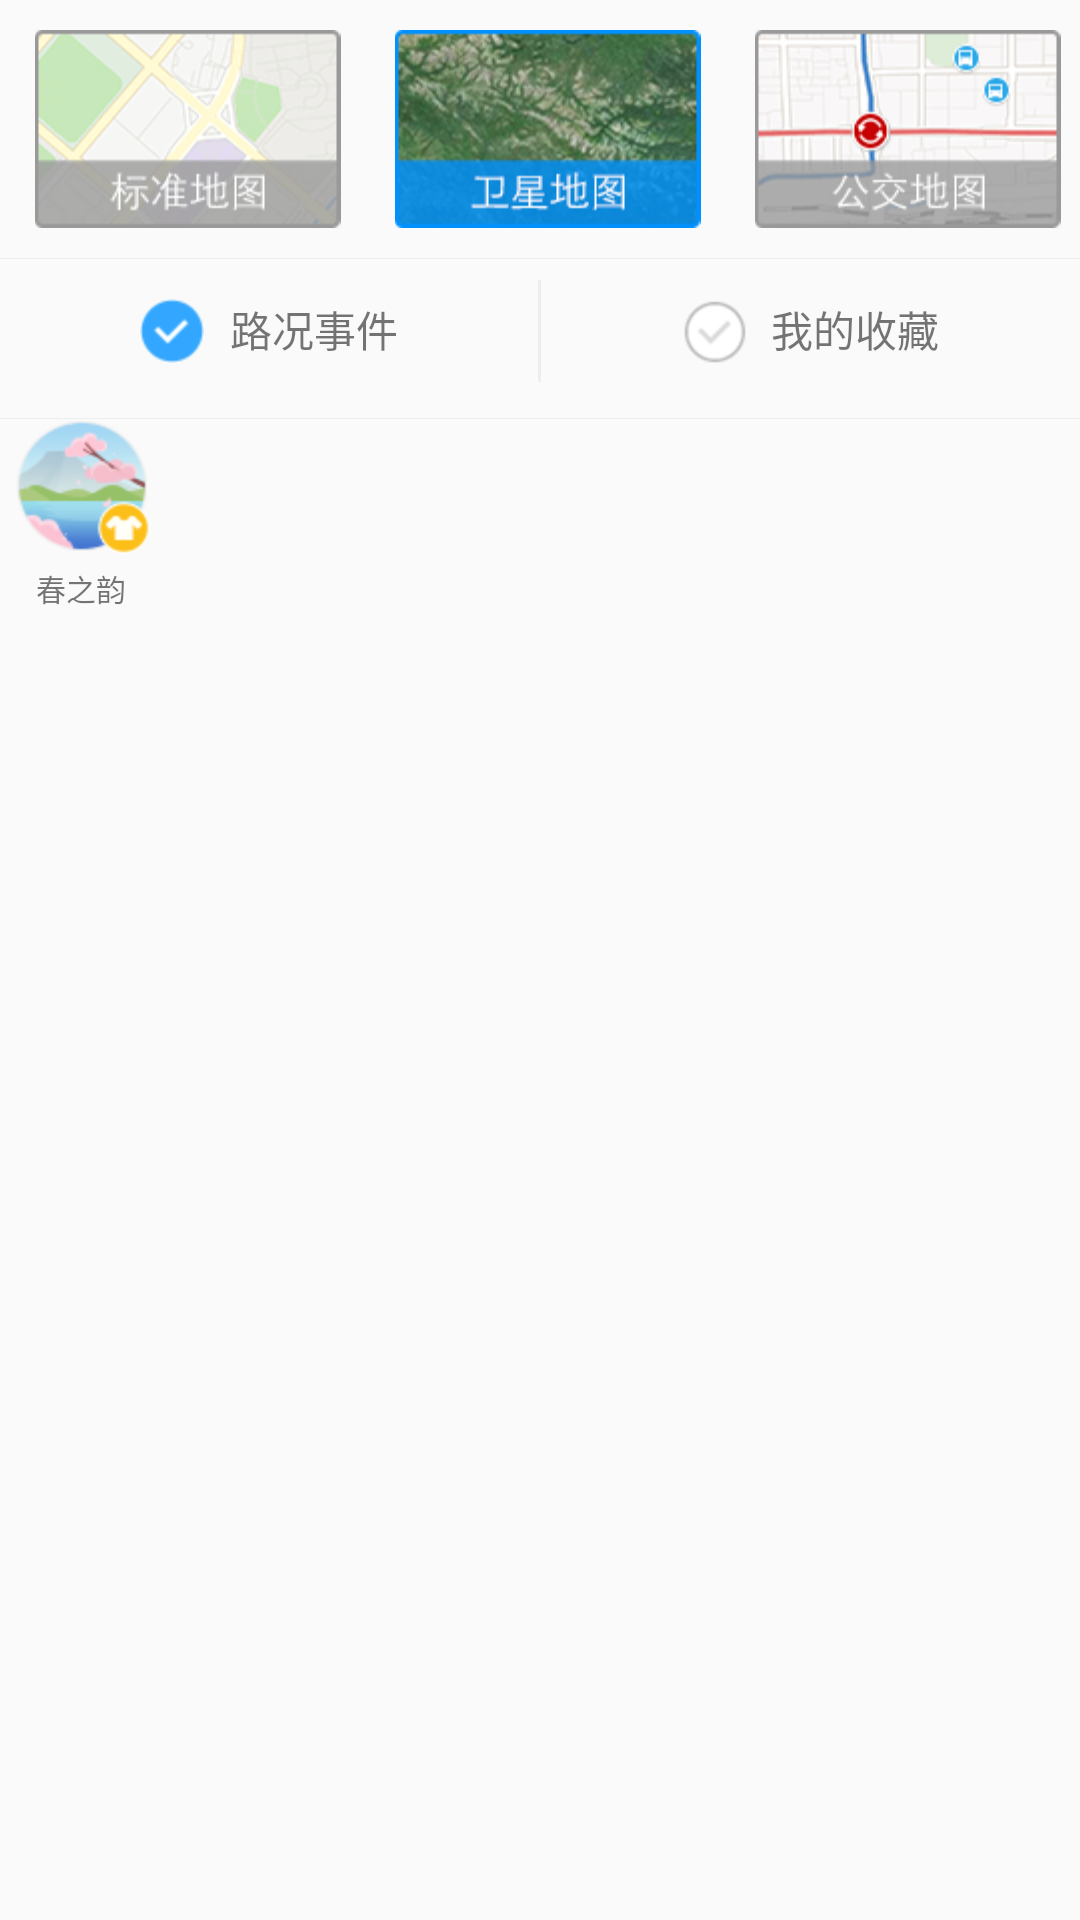

The Android layout XML behind this screen, and the referenced resources:
<!-- AndroidManifest.xml: application theme AppTheme -->
<!-- res/layout/map_typ.xml -->
<?xml version="1.0" encoding="utf-8"?>
<LinearLayout
    xmlns:android="http://schemas.android.com/apk/res/android"
    android:orientation="vertical"
    android:layout_width="fill_parent"
    android:layout_height="fill_parent"

    >

    <LinearLayout
        android:layout_width="match_parent"
        android:layout_height="wrap_content"
        android:layout_marginTop="10dp"
        android:orientation="horizontal">



        <ImageView
            android:id="@+id/maplayer_manager_2d"
            android:layout_width="wrap_content"
            android:layout_height="wrap_content"
            android:layout_marginLeft="5dp"
            android:layout_weight="1"
            android:src="@drawable/maplayer_manager_2d"/>
        <ImageView
            android:id="@+id/maplayer_manager_sate_hl"
            android:layout_width="wrap_content"
            android:layout_height="wrap_content"
            android:layout_marginLeft="5dp"
            android:layout_weight="1"
            android:src="@drawable/maplayer_manager_sate_hl"/>
        <ImageView
            android:id="@+id/maplayer_manager_gj"
            android:layout_width="wrap_content"
            android:layout_height="wrap_content"
            android:layout_marginLeft="5dp"
            android:layout_weight="1"
            android:src="@drawable/maplayer_manager_gj"/>


    </LinearLayout>





    <View
        android:layout_width="match_parent"
        android:layout_marginTop="10dp"
        android:layout_height="1px"
        android:background="@color/more_line_color" />


     <LinearLayout
        android:layout_width="match_parent"
        android:layout_height="wrap_content"
        android:orientation="horizontal">


         <LinearLayout
             android:layout_width="wrap_content"
             android:layout_height="wrap_content"
             android:gravity="center_horizontal"
             android:layout_weight="1"
             android:orientation="horizontal">

             <ToggleButton
                 android:id="@+id/layer_url_button"
                 android:layout_width="30dp"
                 android:layout_height="wrap_content"
                 android:layout_alignParentRight="true"
                 android:layout_alignParentTop="true"
                 android:background="@android:color/transparent"
                 android:button="@drawable/czy_button_selector"
                 android:checked="true"
                 android:textOff=""
                 android:textOn="" />

             <TextView
                 android:layout_width="wrap_content"
                 android:layout_height="wrap_content"
                 android:text="路况事件"/>
         </LinearLayout>

         <LinearLayout
             android:layout_width="1dp"
             android:layout_height="match_parent"
             android:layout_marginTop="7dp"
             android:layout_marginBottom="7dp"
             android:background="@color/more_line_color">

         </LinearLayout>

         <LinearLayout
             android:layout_width="wrap_content"
             android:layout_height="wrap_content"
             android:gravity="center_horizontal"
             android:layout_weight="1"
             android:orientation="horizontal">

             <ToggleButton

                 android:layout_width="30dp"
                 android:layout_height="wrap_content"
                 android:layout_alignParentRight="true"
                 android:layout_alignParentTop="true"
                 android:background="@android:color/transparent"
                 android:button="@drawable/czy_button_selector"
                 android:checked="false"
                 android:textOff=""
                 android:textOn="" />
             <TextView
                 android:layout_width="wrap_content"
                 android:layout_height="wrap_content"
                 android:text="我的收藏"/>

         </LinearLayout>



    </LinearLayout>

    <View
        android:layout_width="match_parent"
        android:layout_marginTop="5dp"
        android:layout_height="1px"
        android:background="@color/more_line_color" />

    <RelativeLayout
        android:layout_width="wrap_content"
        android:layout_height="wrap_content"
        android:layout_marginLeft="5dp"
        android:orientation="vertical">
        <ImageView
            android:id="@+id/image_czy_1"
            android:layout_width="wrap_content"
            android:layout_height="wrap_content"
            android:src="@drawable/chunzhiyun"/>
        <ImageView
            android:id="@+id/image_czy_2"
            android:layout_width="wrap_content"
            android:layout_height="wrap_content"
            android:layout_marginTop="27dp"
            android:layout_marginLeft="27dp"
            android:src="@drawable/chun_icon"/>

        <TextView
            android:id="@+id/image_text"
            android:layout_width="wrap_content"
            android:layout_height="wrap_content"
            android:layout_gravity="center_horizontal"
            android:layout_below="@+id/image_czy_1"
            android:layout_marginTop="5dp"
            android:layout_marginLeft="7dp"
            android:textSize="10sp"
            android:text="春之韵"/>

    </RelativeLayout>




    



</LinearLayout>
<!-- resources referenced by this layout -->
<resources>
  <color name="more_line_color">#eeeeee</color>
  <!-- drawable chun_icon: png bitmap (drawable-hdpi, 654 bytes) -->
  <!-- drawable chunzhiyun: png bitmap (drawable-hdpi, 4670 bytes) -->
  <!-- drawable czy_button_selector (drawable) -->
  <?xml version="1.0" encoding="utf-8"?>
  <selector xmlns:android="http://schemas.android.com/apk/res/android">
  
  
      xmlns:android="http://schemas.android.com/apk/res/android">
      <item android:state_checked="true"
          android:state_pressed="true"
          android:drawable="@drawable/maplayer_checkbox_bg_pic_on" />
      <item android:state_checked="false"
          android:state_pressed="true"
          android:drawable="@drawable/checkbox_off_directions" />
      <item android:state_checked="false"
          android:drawable="@drawable/checkbox_off_directions" />
      <item android:state_checked="true"
          android:drawable="@drawable/maplayer_checkbox_bg_pic_on" />
  </selector>
  <!-- drawable maplayer_manager_2d: png bitmap (drawable-hdpi, 6657 bytes) -->
  <!-- drawable maplayer_manager_gj: png bitmap (drawable-hdpi, 6947 bytes) -->
  <!-- drawable maplayer_manager_sate_hl: png bitmap (drawable-hdpi, 11787 bytes) -->
  <style name="AppTheme" parent="Theme.AppCompat.Light.DarkActionBar">
          
          <item name="colorPrimary">@color/colorPrimary</item>
          <item name="colorPrimaryDark">@color/colorPrimaryDark</item>
          <item name="colorAccent">@color/colorAccent</item>
      </style>
  <!-- drawable maplayer_checkbox_bg_pic_on: png bitmap (drawable-hdpi, 556 bytes) -->
  <!-- drawable checkbox_off_directions: png bitmap (drawable-hdpi, 540 bytes) -->
  <color name="colorPrimary">#FF03A9F4</color>
  <color name="colorPrimaryDark">#ff0171c9</color>
  <color name="colorAccent">#FF00E5FF</color>
</resources>
